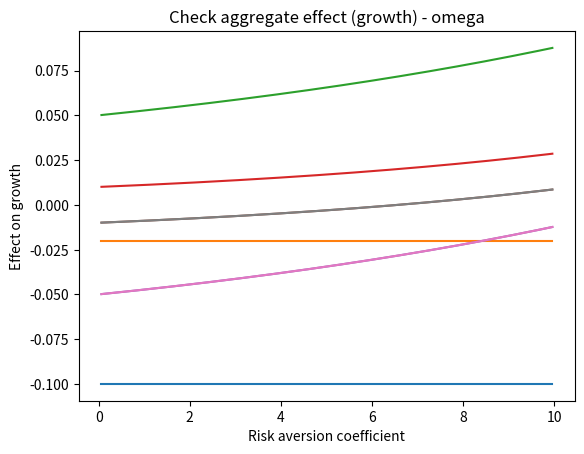

Write Python code to recreate this figure.
import numpy as np
from numpy import arange
from pylab import meshgrid

import matplotlib.pyplot as plt
from matplotlib.colors import Normalize


# Normalize the color of graphs to 0 :

class MidpointNormalize(Normalize):
    def __init__(self, vmin=None, vmax=None, midpoint=None, clip=False):
        self.midpoint = midpoint
        Normalize.__init__(self, vmin, vmax, clip)

    def __call__(self, value, clip=None):
        # I'm ignoring masked values and all kinds of edge cases to make a
        # simple example...
        x, y = [self.vmin, self.midpoint, self.vmax], [0, 0.5, 1]
        return np.ma.masked_array(np.interp(value, x, y))


norm = MidpointNormalize(midpoint=0)


#############Check sign errors


# Define functions:
def lg_growth_by_lambda(e,g):
    
    return (1-e)*(1-w**(1-g))/(1-g) - (1-w)


def lg_growth_by_omega(e,g):
    
    return -l*(1-(1-e)*w**(-g))


def damage_effect_lambda(e,g): # effect from higher frequency of disasters

    return -(1-w) + g*0


def damage_effect_omega(e,g): # effect from larger damages of disasters

    return -l + g*0


def consumption_effect_lambda(e,g):

    return (1-e)/(1-g)*(1-w**(1-g))


def consumption_effect_omega(e,g):

    return (1-e)*l*w**(-g)



# Fix parameters' value :

d = 1
w = 0.9
l = 0.02
s = 1/3
a = 0.05

# Create the grid

e = arange(0.05,5,0.025) + 0.01
g = arange(0.05,10,0.05) + 0.01
E,G = meshgrid(e, g)

# Apply function and build graphs
damage_lambda = damage_effect_lambda(0.5,g)
damage_omega = damage_effect_omega(0.5,g)

plt.title("Damage effect - lambda")
plt.plot(g,damage_lambda)
plt.xlabel('Risk aversion coefficient')
plt.ylabel('Effect on growth')
plt.show()

plt.title("Damage effect - omega")
plt.plot(g,damage_omega)
plt.xlabel('Risk aversion coefficient')
plt.ylabel('Effect on growth')
plt.show()

consumption_lambda = consumption_effect_lambda(0.5,g)
consumption_omega = consumption_effect_omega(0.5,g)

plt.title("Consumption effect - lambda")
plt.plot(g,consumption_lambda)
plt.xlabel('Risk aversion coefficient')
plt.ylabel('Effect on growth')
plt.show()

plt.title("Consumption effect - omega")
plt.plot(g,consumption_omega)
plt.xlabel('Risk aversion coefficient')
plt.ylabel('Effect on growth')
plt.show()


aggregate_lambda = (
        damage_lambda + consumption_lambda 
        )
aggregate_omega = (
        damage_omega + consumption_omega
        )

plt.title("Aggregate effect - lambda")
plt.plot(g,aggregate_lambda)
plt.xlabel('Risk aversion coefficient')
plt.ylabel('Effect on growth')
plt.show()

plt.title("Aggregate effect - omega")
plt.plot(g,aggregate_omega)
plt.xlabel('Risk aversion coefficient')
plt.ylabel('Effect on growth')
plt.show()



lg_growth_l = lg_growth_by_lambda(0.5,g)
lg_growth_o = lg_growth_by_omega(0.5,g)

plt.title("Check aggregate effect (growth) - lambda")
plt.plot(g,lg_growth_l)
plt.xlabel('Risk aversion coefficient')
plt.ylabel('Effect on growth')
plt.show()

plt.title("Check aggregate effect (growth) - omega")
plt.plot(g,lg_growth_o)
plt.xlabel('Risk aversion coefficient')
plt.ylabel('Effect on growth')
plt.show()
